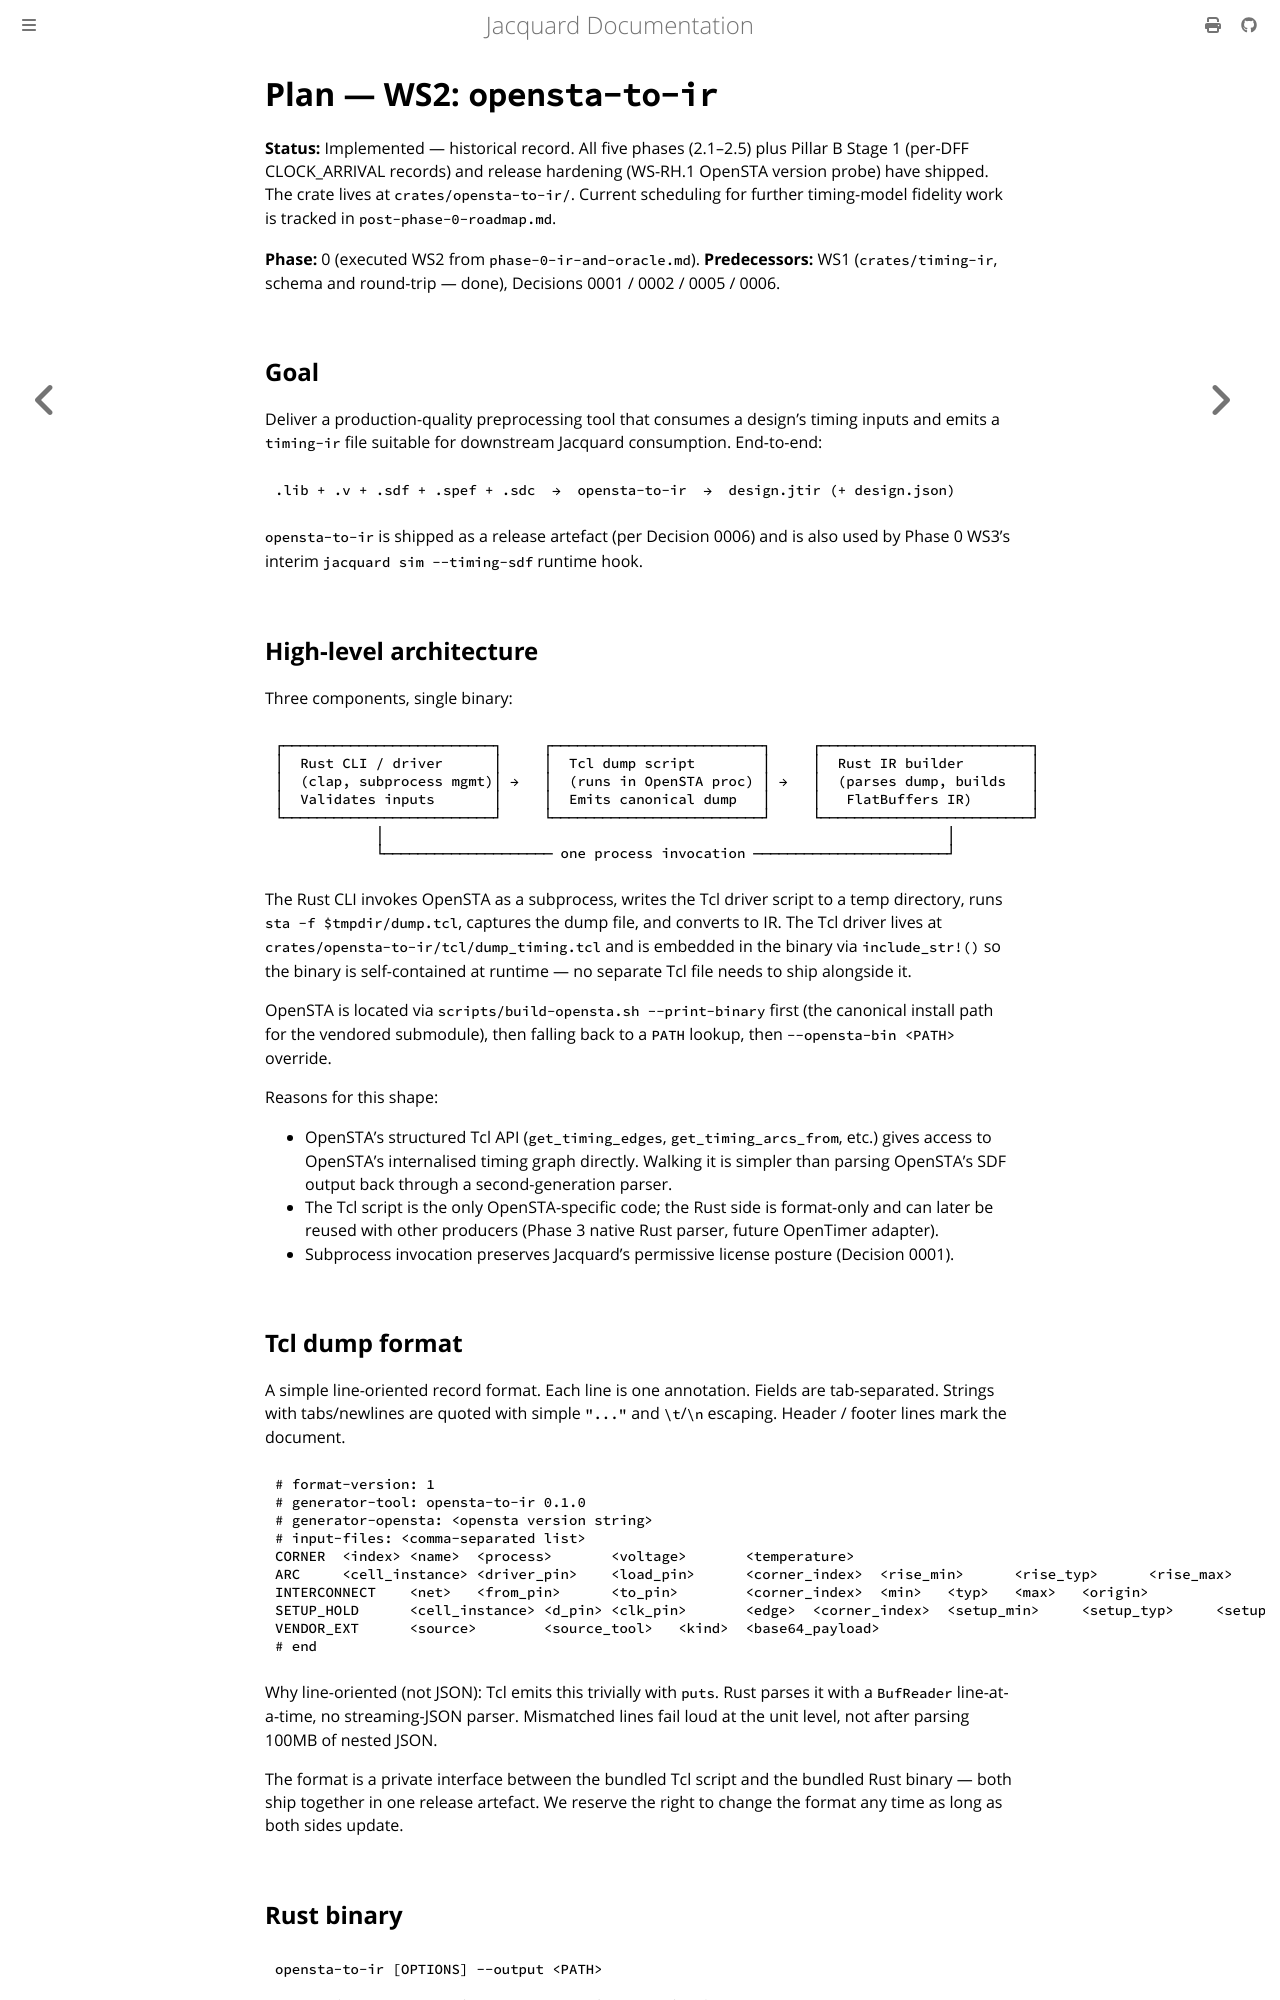

repository: gpu-eda/Jacquard · page: plans/archive/ws2-opensta-to-ir.html · generator: mdbook

# Plan — WS2: `opensta-to-ir`

**Status:** Implemented — historical record. All five phases (2.1–2.5)
plus Pillar B Stage 1 (per-DFF CLOCK_ARRIVAL records) and release
hardening (WS-RH.1 OpenSTA version probe) have shipped. The crate
lives at `crates/opensta-to-ir/`. Current scheduling for further
timing-model fidelity work is tracked in `post-phase-0-roadmap.md`.

**Phase:** 0 (executed WS2 from `phase-0-ir-and-oracle.md`).
**Predecessors:** WS1 (`crates/timing-ir`, schema and round-trip — done), Decisions 0001 / 0002 / 0005 / 0006.

## Goal

Deliver a production-quality preprocessing tool that consumes a design's timing inputs and emits a `timing-ir` file suitable for downstream Jacquard consumption. End-to-end:

```
.lib + .v + .sdf + .spef + .sdc  →  opensta-to-ir  →  design.jtir (+ design.json)
```

`opensta-to-ir` is shipped as a release artefact (per Decision 0006) and is also used by Phase 0 WS3's interim `jacquard sim --timing-sdf` runtime hook.

## High-level architecture

Three components, single binary:

```
┌─────────────────────────┐     ┌─────────────────────────┐     ┌─────────────────────────┐
│  Rust CLI / driver      │     │  Tcl dump script        │     │  Rust IR builder        │
│  (clap, subprocess mgmt)│ →   │  (runs in OpenSTA proc) │ →   │  (parses dump, builds   │
│  Validates inputs       │     │  Emits canonical dump   │     │   FlatBuffers IR)       │
└─────────────────────────┘     └─────────────────────────┘     └─────────────────────────┘
            │                                                                   │
            └──────────────────── one process invocation ───────────────────────┘
```

The Rust CLI invokes OpenSTA as a subprocess, writes the Tcl driver script to a temp directory, runs `sta -f $tmpdir/dump.tcl`, captures the dump file, and converts to IR. The Tcl driver lives at `crates/opensta-to-ir/tcl/dump_timing.tcl` and is embedded in the binary via `include_str!()` so the binary is self-contained at runtime — no separate Tcl file needs to ship alongside it.

OpenSTA is located via `scripts/build-opensta.sh --print-binary` first (the canonical install path for the vendored submodule), then falling back to a `PATH` lookup, then `--opensta-bin <PATH>` override.

Reasons for this shape:

- OpenSTA's structured Tcl API (`get_timing_edges`, `get_timing_arcs_from`, etc.) gives access to OpenSTA's internalised timing graph directly. Walking it is simpler than parsing OpenSTA's SDF output back through a second-generation parser.
- The Tcl script is the only OpenSTA-specific code; the Rust side is format-only and can later be reused with other producers (Phase 3 native Rust parser, future OpenTimer adapter).
- Subprocess invocation preserves Jacquard's permissive license posture (Decision 0001).
